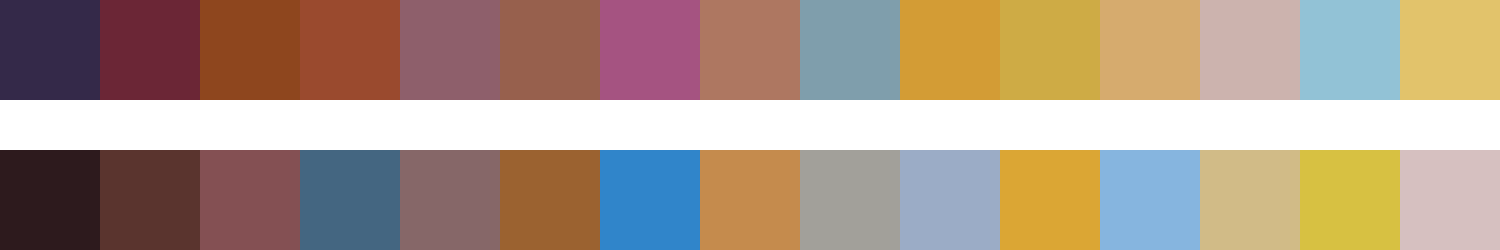

The table this chart was drawn from, first rows:
#342949	#6b2636	#8e461e	#9a4a2e	#8e5f6b	#97604d	#a55381	#ae7761	#7f9eac	#d39c35	#ceab45	#d6ab6e	#ccb3ae	#92c2d6	#e2c36b
#2d1a1d	#5a342e	#845053	#446681	#866768	#9b6230	#3085ca	#c58b4d	#a2a09a	#9bacc6	#dba634	#86b5df	#d1bb87	#d7c142	#d6c0c0
